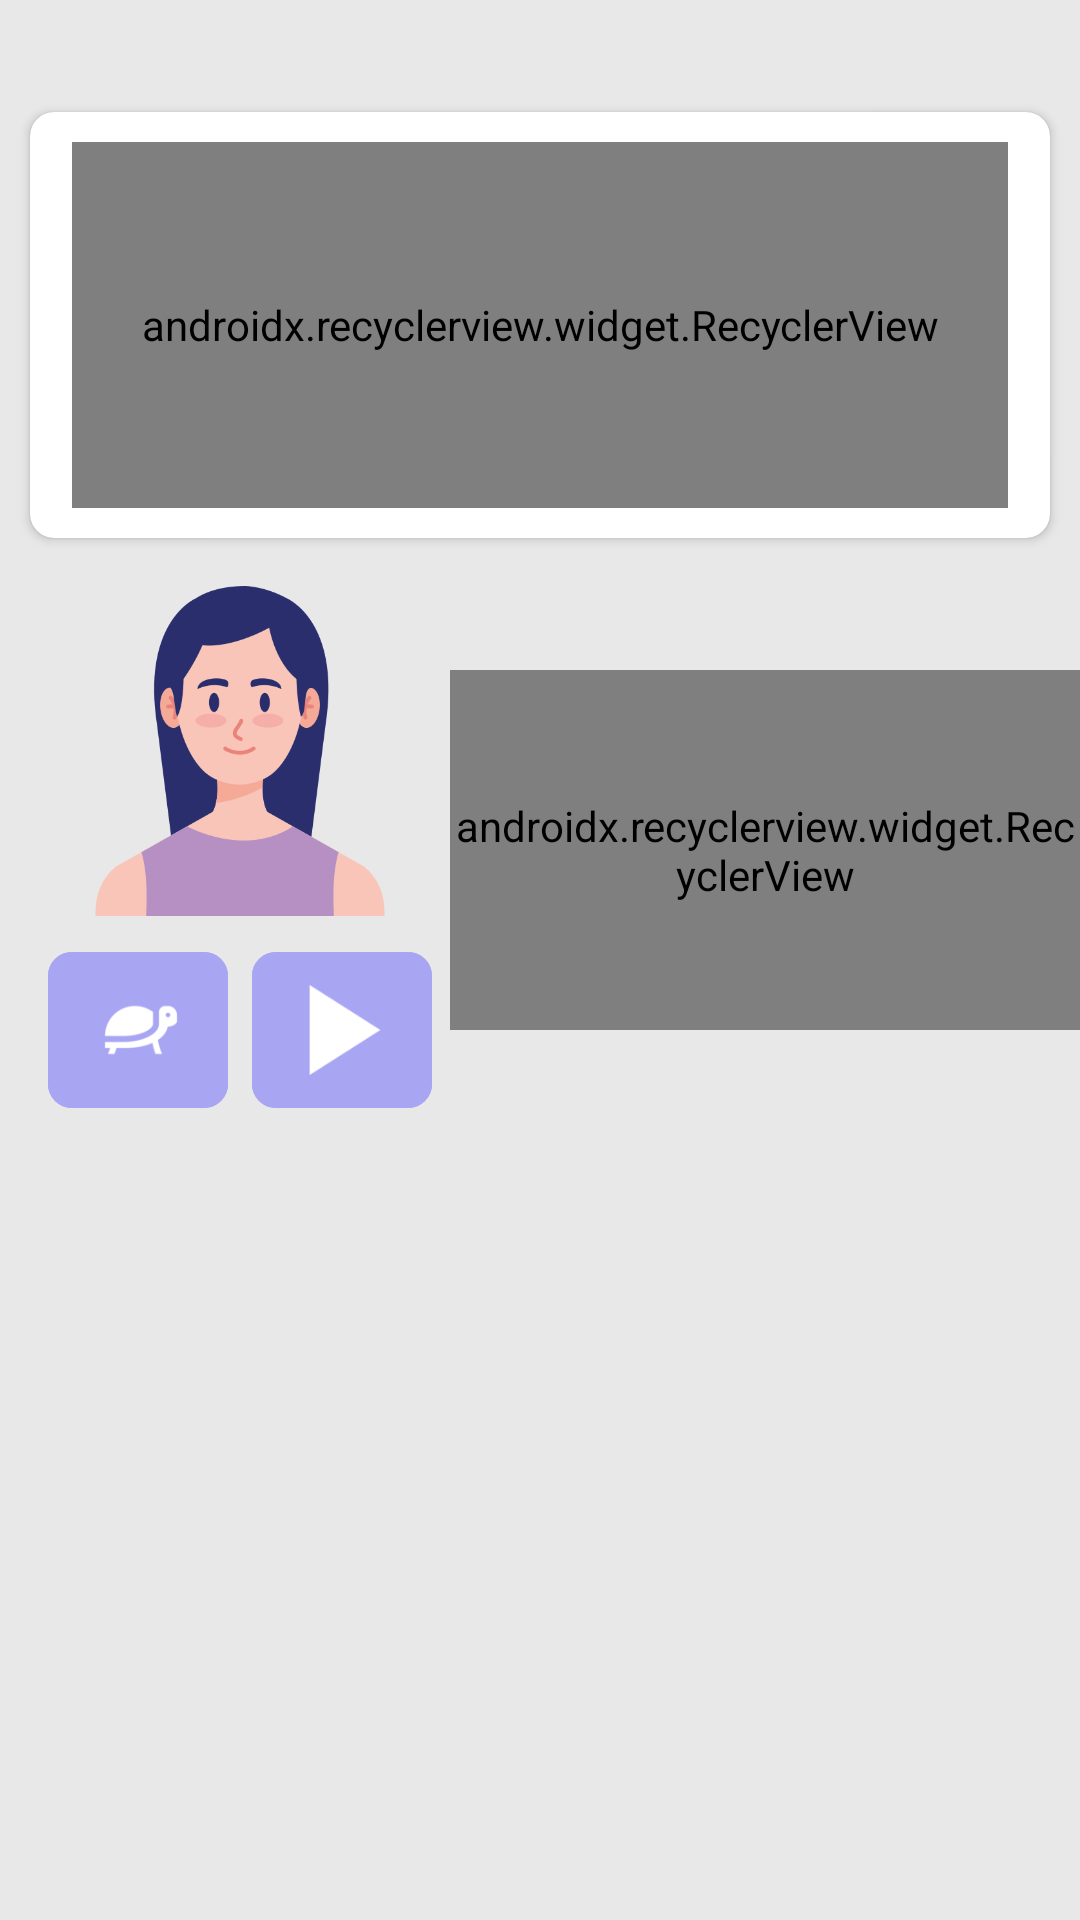

Write the Android layout XML for this screen, with the resource values it uses.
<!-- AndroidManifest.xml: application theme Theme.AdygaLL2 -->
<!-- res/layout/fragment_words_question.xml -->
<?xml version="1.0" encoding="utf-8"?>
<androidx.constraintlayout.widget.ConstraintLayout
    xmlns:android="http://schemas.android.com/apk/res/android"
    xmlns:app="http://schemas.android.com/apk/res-auto"
    xmlns:tools="http://schemas.android.com/tools"
    android:layout_width="match_parent"
    android:layout_height="match_parent"
    android:background="@color/gray_91">

    <LinearLayout
        android:id="@+id/wordsLevelLL"
        android:layout_width="match_parent"
        android:layout_height="wrap_content"
        android:orientation="vertical"
        app:layout_constraintEnd_toEndOf="parent"
        app:layout_constraintStart_toStartOf="parent"
        app:layout_constraintTop_toTopOf="parent">

        <TextView
            android:id="@+id/wordsTaskText"
            android:layout_width="wrap_content"
            android:layout_height="wrap_content"
            android:layout_marginStart="28dp"
            android:fontFamily="@font/pt_sans_bold"
            android:textColor="@color/black"
            android:textSize="22sp" />

    </LinearLayout>

    <com.google.android.material.card.MaterialCardView
        android:id="@+id/messageField"
        android:layout_width="340dp"
        android:layout_height="wrap_content"
        android:layout_marginTop="8dp"
        android:backgroundTint="@color/white"
        android:paddingHorizontal="24dp"
        android:paddingVertical="8dp"
        app:cardCornerRadius="8dp"
        app:strokeWidth="0dp"
        app:layout_constraintEnd_toEndOf="parent"
        app:layout_constraintStart_toStartOf="parent"
        app:layout_constraintTop_toBottomOf="@+id/wordsLevelLL">

        <androidx.recyclerview.widget.RecyclerView
            android:id="@+id/answerRecView"
            android:layout_width="match_parent"
            android:layout_height="122dp"
            android:layout_gravity="center|start"
            android:layout_marginHorizontal="14dp"
            android:layout_marginVertical="10dp"
            app:layoutManager="com.google.android.flexbox.FlexboxLayoutManager"
            tools:listitem="@layout/sentence_item" />

    </com.google.android.material.card.MaterialCardView>

    <LinearLayout
        android:id="@+id/picAndBtns"
        android:layout_width="wrap_content"
        android:layout_height="220dp"
        android:layout_marginTop="16dp"
        android:layout_marginStart="16dp"
        android:orientation="vertical"
        app:layout_constraintStart_toStartOf="parent"
        app:layout_constraintTop_toBottomOf="@id/messageField"
        app:layout_constraintVertical_bias="0.0">

        <ImageView
            android:id="@+id/happyManIcon"
            android:layout_width="110dp"
            android:layout_height="110dp"
            android:layout_marginBottom="8dp"
            android:src="@drawable/happy_woman_icon"
            tools:ignore="ContentDescription"
            android:layout_gravity="center"/>

        <include
            android:id="@+id/soundButtons"
            layout="@layout/sound_buttons"
            android:layout_width="wrap_content"
            android:layout_height="60dp"
            android:layout_gravity="center_horizontal" />

    </LinearLayout>

    <androidx.recyclerview.widget.RecyclerView
        android:id="@+id/wordsRecView"
        android:layout_width="210dp"
        android:layout_height="120dp"
        android:layout_marginTop="44dp"
        android:orientation="horizontal"
        app:layoutManager="com.google.android.flexbox.FlexboxLayoutManager"
        app:layout_constraintEnd_toEndOf="parent"
        app:layout_constraintHorizontal_bias="1.0"
        app:layout_constraintStart_toEndOf="@+id/picAndBtns"
        app:layout_constraintTop_toBottomOf="@+id/messageField"
        tools:listitem="@layout/sentence_item" />

</androidx.constraintlayout.widget.ConstraintLayout>
<!-- res/layout/sentence_item.xml (included above) -->
<?xml version="1.0" encoding="utf-8"?>
<TextView
    xmlns:android="http://schemas.android.com/apk/res/android"
    android:id="@+id/sentenceWord"
    android:layout_height="32dp"
    android:layout_width="wrap_content"
    android:textColor="@color/purple"
    android:background="@drawable/rounded_button2"
    android:padding="4dp"
    android:gravity = "center"
    android:fontFamily="@font/pt_sans_regular"
    android:textStyle="bold"
    android:textSize="16sp"
    android:layout_margin="4dp"/>
<!-- res/layout/sound_buttons.xml (included above) -->
<?xml version="1.0" encoding="utf-8"?>
<LinearLayout xmlns:android="http://schemas.android.com/apk/res/android"
    xmlns:app="http://schemas.android.com/apk/res-auto"
    xmlns:tools="http://schemas.android.com/tools"
    android:layout_width="wrap_content"
    android:layout_height="60dp"
    android:orientation="horizontal">

    <com.google.android.material.button.MaterialButton
        android:id="@+id/slowPlayButton"
        android:layout_width="60dp"
        android:layout_height="60dp"
        app:cornerRadius="8dp"
        app:icon="@drawable/slow_play"
        app:iconTint="@color/white"
        style="@style/Widget.Material3.Button.Icon"
        app:iconSize="30dp"
        android:layout_marginEnd="8dp"
        android:backgroundTint="@color/blue"/>

    <com.google.android.material.button.MaterialButton
        android:id="@+id/playSoundButton"
        android:layout_width="60dp"
        android:layout_height="60dp"
        app:icon="@drawable/play_sound"
        app:iconTint="@color/white"
        style="@style/Widget.Material3.Button.Icon"
        app:cornerRadius="8dp"
        app:iconSize="30dp"
        android:backgroundTint="@color/blue"/>

</LinearLayout>
<!-- resources referenced by this layout -->
<resources>
  <color name="black">#FF000000</color>
  <color name="blue">#A8A6F3</color>
  <color name="gray_91">#E8E8E8</color>
  <color name="purple">#9453C7</color>
  <color name="white">#FFFFFFFF</color>
  <!-- drawable happy_woman_icon: png bitmap (drawable-xxxhdpi, 27828 bytes) -->
  <!-- drawable play_sound: png bitmap (drawable-xxxhdpi, 1028 bytes) -->
  <!-- drawable rounded_button2 (drawable-v24) -->
  <?xml version="1.0" encoding="utf-8"?>
  <shape xmlns:android="http://schemas.android.com/apk/res/android"
      android:shape="rectangle" >
  
      <corners android:radius="4dp"/>
      <stroke
          android:width="1dp"
          android:color="@color/purple" />
  
  </shape>
  <!-- drawable slow_play: png bitmap (drawable-xxxhdpi, 1719 bytes) -->
  <style name="Theme.AdygaLL2" parent="Theme.AppCompat.DayNight.NoActionBar">
          
          <item name="colorPrimary">@color/purple_500</item>
          <item name="colorPrimaryVariant">@color/purple_700</item>
          <item name="colorOnPrimary">@color/white</item>
          
          <item name="colorSecondary">@color/teal_200</item>
          <item name="colorSecondaryVariant">@color/teal_700</item>
          <item name="colorOnSecondary">@color/black</item>
          
          <item name="android:statusBarColor" tools:targetApi="l">?attr/colorPrimaryVariant</item>
          
      </style>
  <color name="purple_500">#FF6200EE</color>
  <color name="purple_700">#FF3700B3</color>
  <color name="teal_200">#FF03DAC5</color>
  <color name="teal_700">#FF018786</color>
</resources>
